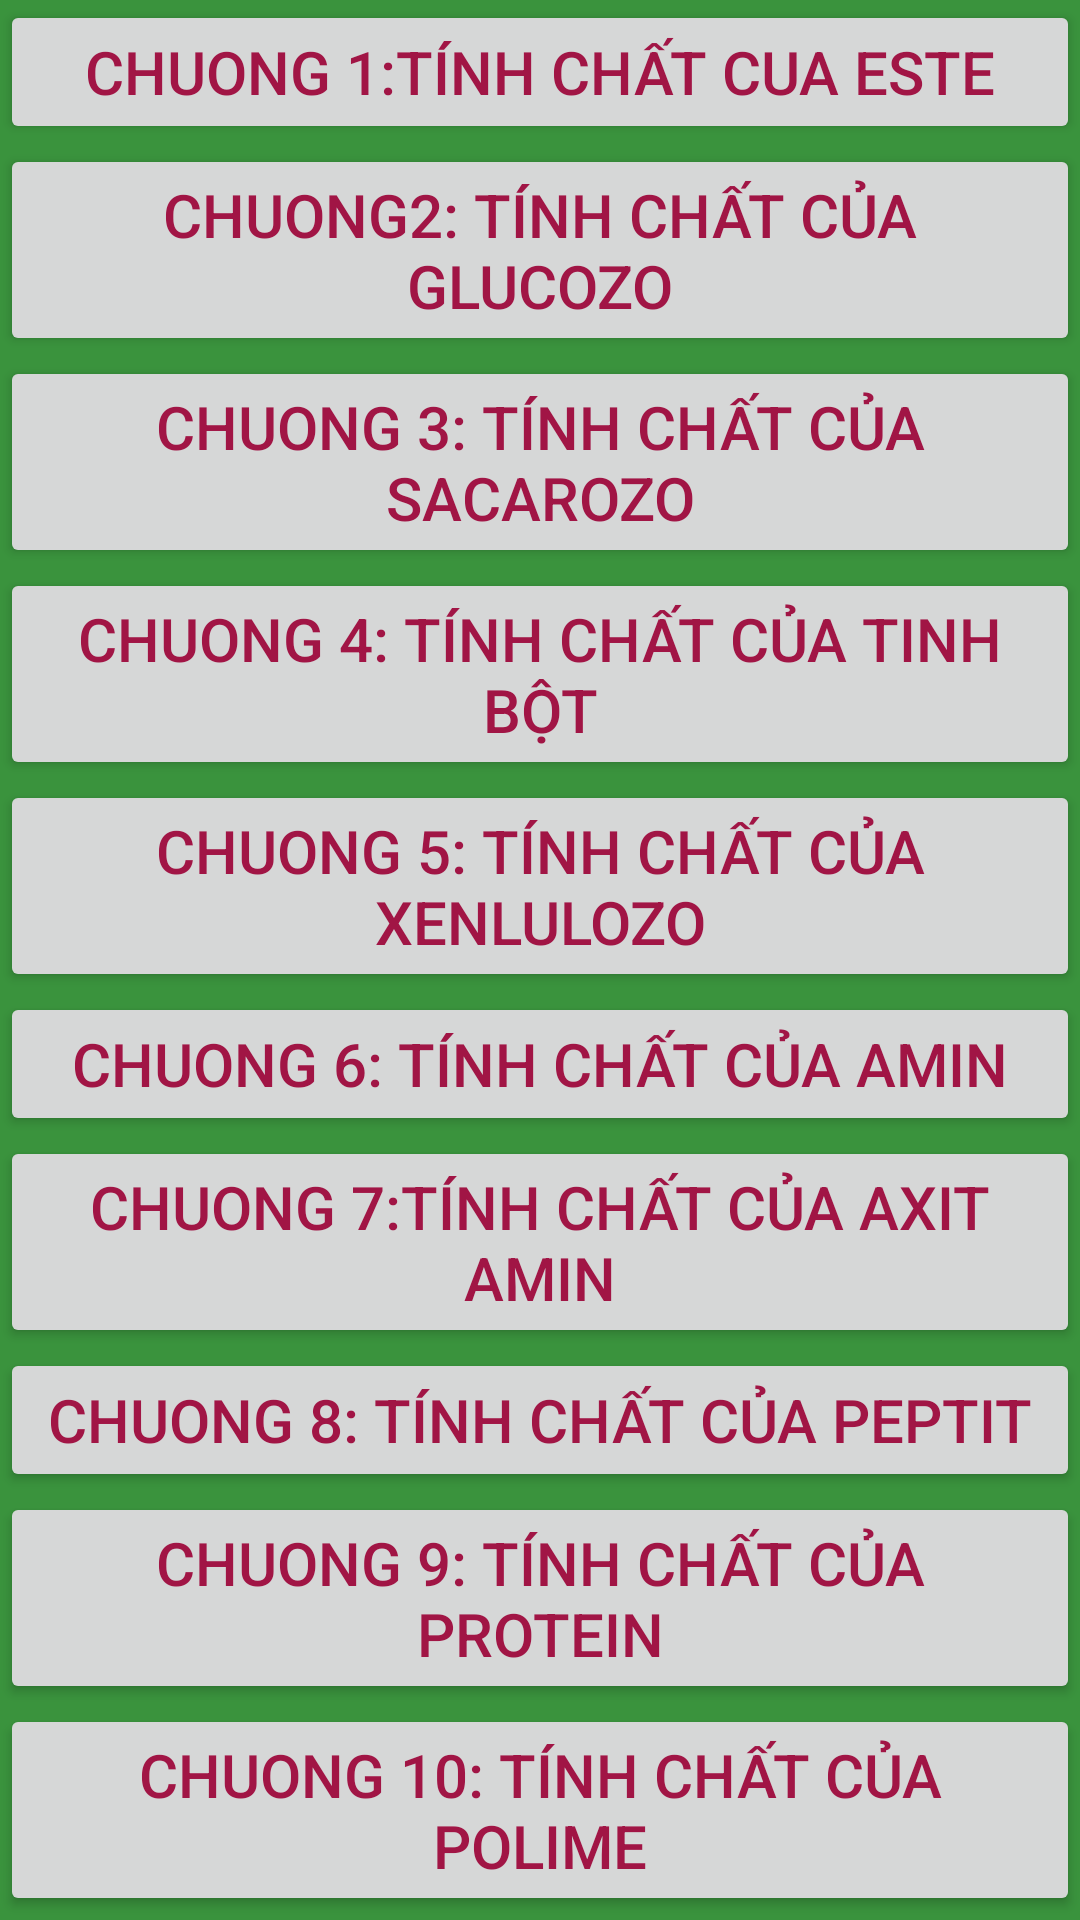

Layout XML and referenced resources for this Android screen:
<!-- AndroidManifest.xml: application theme AppTheme -->
<!-- res/layout/fragment_lythuyethhhc.xml -->
<?xml version="1.0" encoding="utf-8"?>
<LinearLayout
    android:background="#3A933D"
    android:orientation="vertical"
    xmlns:android="http://schemas.android.com/apk/res/android"
    android:layout_width="match_parent"
    android:layout_height="match_parent">
    <ScrollView
        android:layout_width="match_parent"
        android:layout_height="wrap_content">
        <LinearLayout
            android:orientation="vertical"
            android:layout_width="match_parent"
            android:layout_height="wrap_content">
            <Button
                android:text="Chuong 1:Tính chất Cua Este"
                android:id="@+id/btn_chuong1"
                android:textSize="20sp"
                android:textColor="#A11545"
                android:layout_gravity="center_horizontal"
                android:layout_width="match_parent"
                android:layout_height="wrap_content"/>
            <Button
                android:text="Chuong2: tính chất của Glucozo"
                android:id="@+id/btn_chuong2"
                android:textSize="20sp"
                android:textColor="#A11545"
                android:layout_gravity="center_horizontal"
                android:layout_width="match_parent"
                android:layout_height="wrap_content"/>
            <Button
                android:text="Chuong 3: Tính chất của Sacarozo"
                android:id="@+id/btn_chuong3"
                android:textSize="20sp"
                android:textColor="#A11545"
                android:layout_gravity="center_horizontal"
                android:layout_width="match_parent"
                android:layout_height="wrap_content"/>
            <Button
                android:text="Chuong 4: Tính chất của Tinh Bột"
                android:id="@+id/btn_chuong4"
                android:textSize="20sp"
                android:textColor="#A11545"
                android:layout_gravity="center_horizontal"
                android:layout_width="match_parent"
                android:layout_height="wrap_content"/>
            <Button
                android:text="Chuong 5: Tính chất của Xenlulozo"
                android:id="@+id/btn_chuong5"
                android:textSize="20sp"
                android:textColor="#A11545"
                android:layout_gravity="center_horizontal"
                android:layout_width="match_parent"
                android:layout_height="wrap_content"/>
            <Button
                android:text="Chuong 6: Tính chất của Amin"
                android:id="@+id/btn_chuong6"
                android:textSize="20sp"
                android:textColor="#A11545"
                android:layout_gravity="center_horizontal"
                android:layout_width="match_parent"
                android:layout_height="wrap_content"/>
            <Button
                android:text="Chuong 7:Tính chất của Axit amin"
                android:id="@+id/btn_chuong7"
                android:textSize="20sp"
                android:textColor="#A11545"
                android:layout_gravity="center_horizontal"
                android:layout_width="match_parent"
                android:layout_height="wrap_content"/>
            <Button
                android:text="Chuong 8: Tính chất của Peptit"
                android:id="@+id/btn_chuong8"
                android:textSize="20sp"
                android:textColor="#A11545"
                android:layout_gravity="center_horizontal"
                android:layout_width="match_parent"
                android:layout_height="wrap_content"/>
            <Button
                android:text="Chuong 9: Tính chất của Protein"
                android:id="@+id/btn_chuong9"
                android:textSize="20sp"
                android:textColor="#A11545"
                android:layout_gravity="center_horizontal"
                android:layout_width="match_parent"
                android:layout_height="wrap_content"/>
            <Button
                android:text="Chuong 10: Tính chất của Polime"
                android:id="@+id/btn_chuong10"
                android:textSize="20sp"
                android:textColor="#A11545"
                android:layout_gravity="center_horizontal"
                android:layout_width="match_parent"
                android:layout_height="wrap_content"/>
        </LinearLayout>
    </ScrollView>


</LinearLayout>
<!-- resources referenced by this layout -->
<resources>
  <style name="AppTheme" parent="Theme.AppCompat.Light.NoActionBar">
          
          <item name="colorPrimary">@color/colorPrimary</item>
          <item name="colorPrimaryDark">@color/colorPrimaryDark</item>
          <item name="colorAccent">@color/colorAccent</item>
      </style>
  <!-- not gathered from this repository: default colours our renderer supplied (Android Studio template values) -->
  <color name="colorPrimary">#FF6200EE</color>
  <color name="colorPrimaryDark">#FF3700B3</color>
  <color name="colorAccent">#FF03DAC5</color>
</resources>
